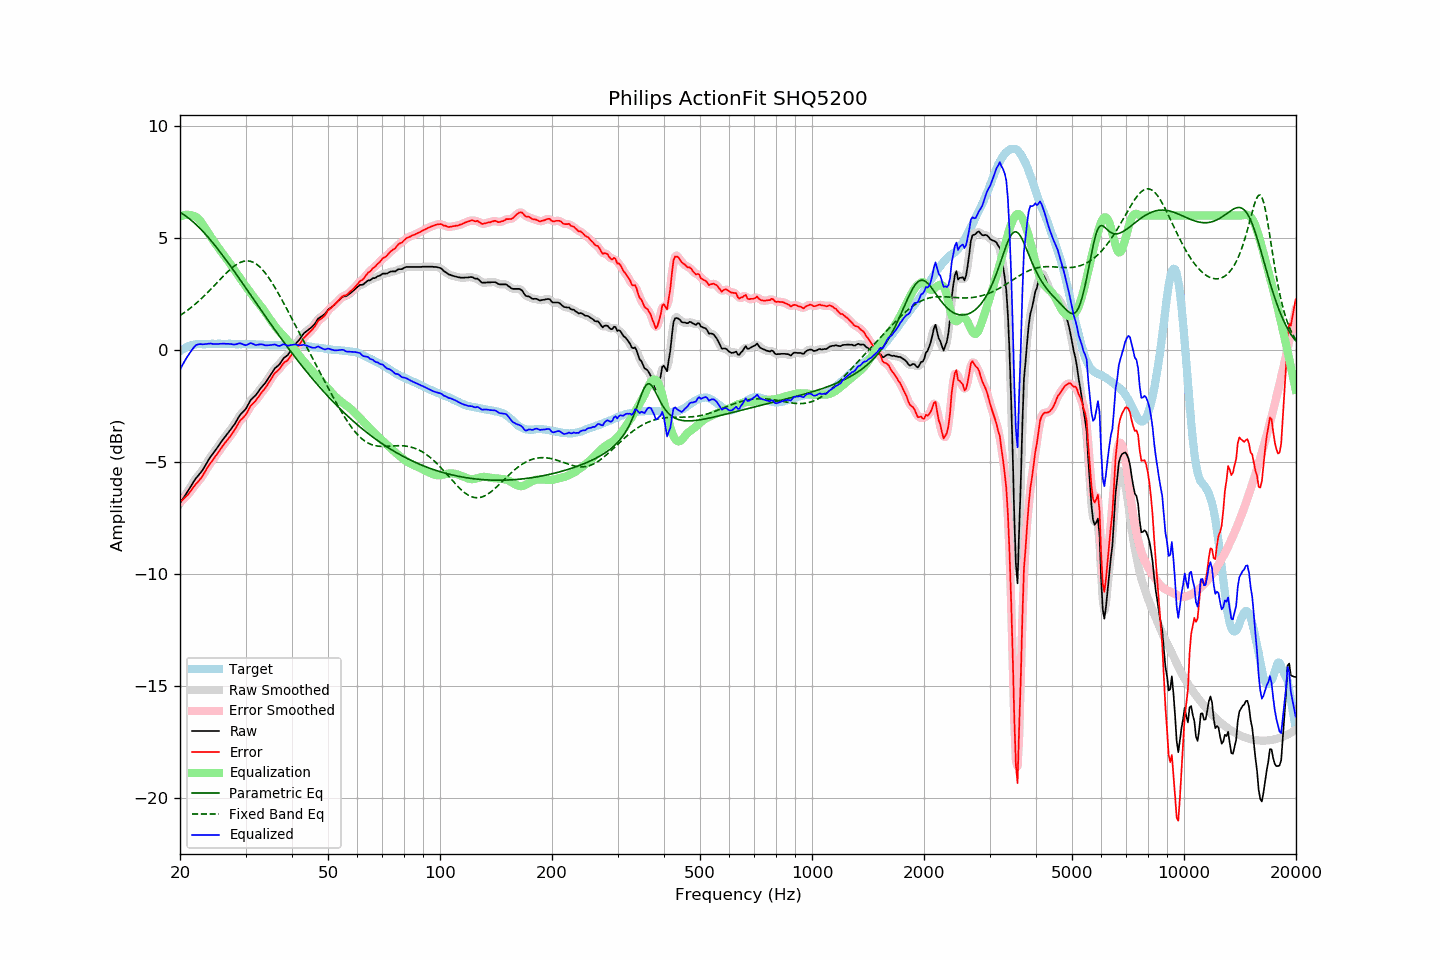

The file beside this chart, header and first rows:
frequency, raw, error, smoothed, error_smoothed, equalization, parametric_eq, fixed_band_eq, equalized_raw, equalized_smoothed, target
20.00, -6.84, -6.79, -6.84, -6.79, 5.95, 6.15, 1.54, -0.89, -0.89, -0.05
20.20, -6.73, -6.73, -6.73, -6.73, 5.99, 6.10, 1.59, -0.75, -0.75, -0.00
20.40, -6.62, -6.67, -6.62, -6.67, 6.01, 6.06, 1.64, -0.61, -0.61, 0.05
20.61, -6.51, -6.59, -6.51, -6.60, 6.03, 6.01, 1.69, -0.49, -0.49, 0.08
20.81, -6.40, -6.53, -6.40, -6.53, 6.04, 5.96, 1.74, -0.36, -0.37, 0.13
21.02, -6.29, -6.46, -6.29, -6.45, 6.04, 5.91, 1.79, -0.25, -0.25, 0.17
21.23, -6.17, -6.36, -6.17, -6.36, 6.03, 5.85, 1.85, -0.14, -0.15, 0.19
21.44, -6.06, -6.27, -6.06, -6.27, 6.01, 5.79, 1.90, -0.05, -0.05, 0.21
21.66, -5.94, -6.17, -5.94, -6.17, 6.00, 5.73, 1.96, 0.06, 0.06, 0.23
21.87, -5.83, -6.07, -5.83, -6.07, 5.98, 5.67, 2.02, 0.15, 0.15, 0.24
22.09, -5.72, -5.98, -5.73, -5.98, 5.94, 5.60, 2.08, 0.22, 0.21, 0.26
22.31, -5.64, -5.91, -5.64, -5.90, 5.88, 5.53, 2.14, 0.24, 0.25, 0.27
22.54, -5.55, -5.82, -5.55, -5.82, 5.81, 5.46, 2.21, 0.26, 0.26, 0.27
22.76, -5.46, -5.73, -5.46, -5.73, 5.72, 5.39, 2.27, 0.26, 0.26, 0.27
22.99, -5.37, -5.63, -5.36, -5.62, 5.62, 5.31, 2.34, 0.25, 0.26, 0.25
23.22, -5.25, -5.51, -5.25, -5.51, 5.51, 5.24, 2.41, 0.26, 0.26, 0.25
23.45, -5.13, -5.39, -5.13, -5.39, 5.40, 5.16, 2.48, 0.26, 0.26, 0.25
23.69, -5.00, -5.27, -5.00, -5.26, 5.28, 5.08, 2.55, 0.28, 0.28, 0.26
23.92, -4.88, -5.14, -4.89, -5.15, 5.17, 4.99, 2.62, 0.29, 0.28, 0.26
24.16, -4.77, -5.04, -4.78, -5.05, 5.06, 4.91, 2.70, 0.29, 0.28, 0.27
24.40, -4.68, -4.96, -4.68, -4.95, 4.95, 4.82, 2.77, 0.27, 0.28, 0.28
24.65, -4.58, -4.86, -4.58, -4.86, 4.85, 4.73, 2.85, 0.27, 0.27, 0.27
24.89, -4.48, -4.75, -4.48, -4.76, 4.75, 4.64, 2.92, 0.27, 0.27, 0.27
25.14, -4.38, -4.65, -4.38, -4.65, 4.65, 4.55, 3.00, 0.27, 0.27, 0.27
25.39, -4.28, -4.56, -4.28, -4.55, 4.55, 4.46, 3.08, 0.27, 0.27, 0.28
25.65, -4.17, -4.45, -4.17, -4.45, 4.45, 4.37, 3.15, 0.28, 0.28, 0.28
25.91, -4.07, -4.34, -4.07, -4.35, 4.35, 4.27, 3.23, 0.28, 0.28, 0.27
26.16, -3.97, -4.24, -3.98, -4.24, 4.26, 4.18, 3.30, 0.28, 0.28, 0.27
26.43, -3.88, -4.15, -3.88, -4.15, 4.16, 4.08, 3.38, 0.28, 0.28, 0.27
26.69, -3.79, -4.06, -3.79, -4.06, 4.07, 3.98, 3.45, 0.27, 0.28, 0.27
26.96, -3.69, -3.97, -3.70, -3.97, 3.97, 3.89, 3.52, 0.28, 0.27, 0.28
27.23, -3.60, -3.88, -3.60, -3.88, 3.87, 3.79, 3.58, 0.27, 0.27, 0.28
27.50, -3.50, -3.78, -3.51, -3.78, 3.76, 3.69, 3.64, 0.26, 0.26, 0.28
27.77, -3.41, -3.68, -3.41, -3.68, 3.66, 3.59, 3.70, 0.25, 0.25, 0.26
28.05, -3.31, -3.58, -3.30, -3.57, 3.55, 3.48, 3.76, 0.24, 0.25, 0.26
28.33, -3.19, -3.44, -3.19, -3.44, 3.45, 3.38, 3.81, 0.26, 0.26, 0.25
28.62, -3.06, -3.32, -3.06, -3.32, 3.34, 3.28, 3.85, 0.28, 0.28, 0.25
28.90, -2.94, -3.20, -2.95, -3.21, 3.24, 3.18, 3.89, 0.30, 0.29, 0.26
29.19, -2.85, -3.10, -2.86, -3.11, 3.14, 3.07, 3.92, 0.29, 0.28, 0.25
29.48, -2.78, -3.05, -2.78, -3.04, 3.03, 2.97, 3.95, 0.25, 0.25, 0.27
29.78, -2.70, -2.96, -2.70, -2.97, 2.93, 2.87, 3.97, 0.23, 0.23, 0.26
30.08, -2.62, -2.89, -2.61, -2.87, 2.83, 2.76, 3.98, 0.21, 0.22, 0.27
30.38, -2.49, -2.75, -2.49, -2.75, 2.73, 2.66, 3.98, 0.24, 0.24, 0.26
30.68, -2.36, -2.62, -2.37, -2.62, 2.64, 2.55, 3.97, 0.28, 0.27, 0.26
30.99, -2.23, -2.49, -2.25, -2.50, 2.54, 2.45, 3.95, 0.31, 0.29, 0.25
31.30, -2.16, -2.42, -2.16, -2.42, 2.44, 2.35, 3.93, 0.28, 0.28, 0.25
31.61, -2.09, -2.34, -2.09, -2.34, 2.35, 2.24, 3.90, 0.25, 0.25, 0.25
31.93, -2.03, -2.28, -2.02, -2.27, 2.25, 2.14, 3.86, 0.22, 0.23, 0.25
32.24, -1.93, -2.17, -1.93, -2.18, 2.16, 2.03, 3.81, 0.23, 0.23, 0.24
32.57, -1.83, -2.08, -1.83, -2.08, 2.07, 1.93, 3.75, 0.24, 0.24, 0.25
32.89, -1.73, -1.98, -1.73, -1.98, 1.99, 1.82, 3.68, 0.25, 0.25, 0.25
33.22, -1.64, -1.88, -1.65, -1.88, 1.89, 1.72, 3.61, 0.25, 0.25, 0.23
33.55, -1.56, -1.79, -1.56, -1.79, 1.79, 1.62, 3.53, 0.23, 0.23, 0.23
33.89, -1.48, -1.70, -1.47, -1.70, 1.69, 1.51, 3.44, 0.21, 0.21, 0.22
34.23, -1.37, -1.60, -1.37, -1.60, 1.58, 1.41, 3.34, 0.21, 0.21, 0.23
34.57, -1.26, -1.48, -1.27, -1.49, 1.47, 1.31, 3.24, 0.21, 0.21, 0.22
34.92, -1.15, -1.37, -1.15, -1.37, 1.37, 1.21, 3.14, 0.22, 0.22, 0.22
35.27, -1.04, -1.26, -1.04, -1.25, 1.27, 1.10, 3.03, 0.22, 0.23, 0.21
35.62, -0.93, -1.15, -0.93, -1.14, 1.17, 1.00, 2.91, 0.24, 0.24, 0.21
35.97, -0.82, -1.03, -0.84, -1.05, 1.07, 0.90, 2.80, 0.25, 0.23, 0.21
... 635 more rows
